The GitHub repository prajugopal2005/drycocograding contains a labelled image folder "dataset_organized" with 3 categories: grade A, grade B, grade C. Examples follow, each with its label.

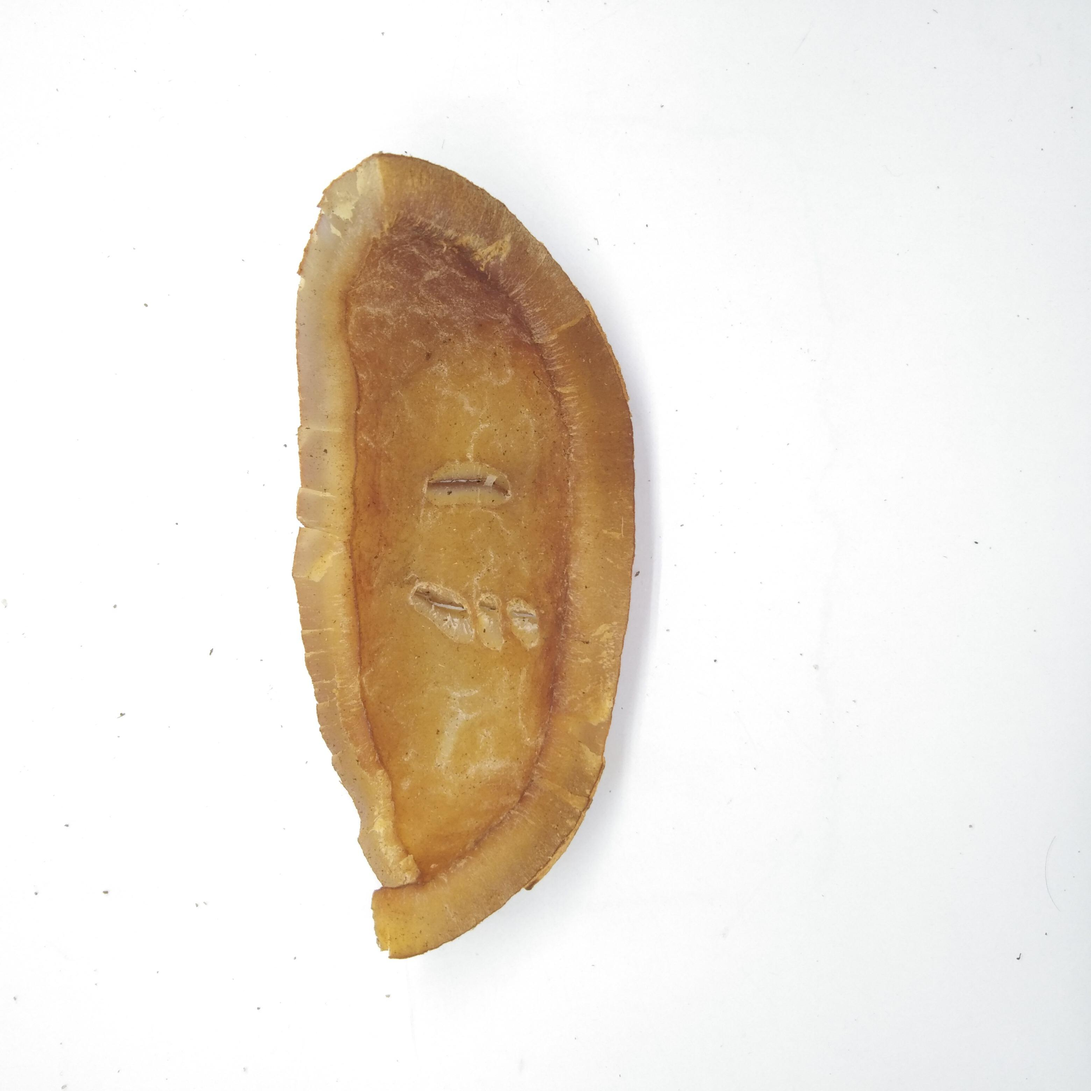
Label: grade B

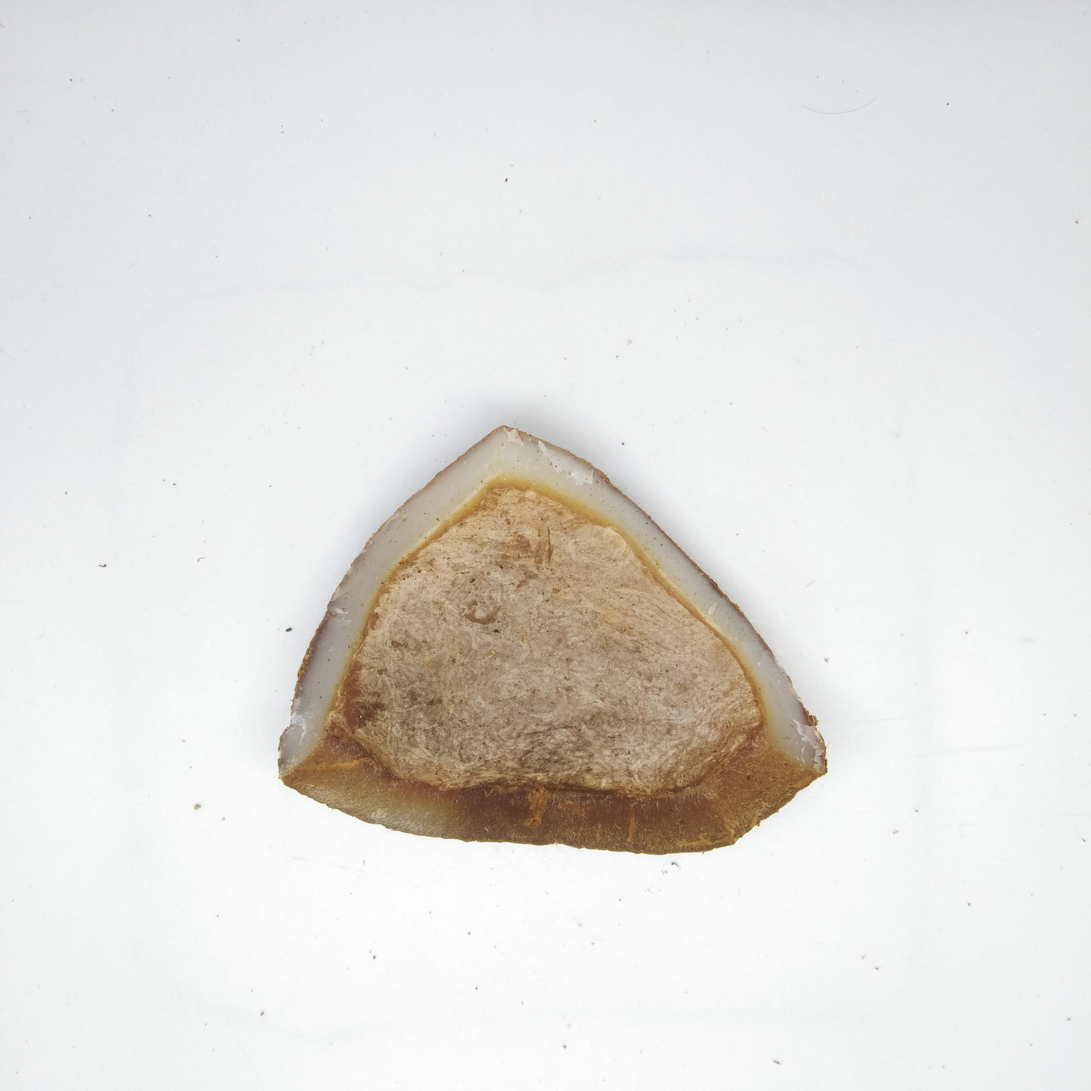
Label: grade B

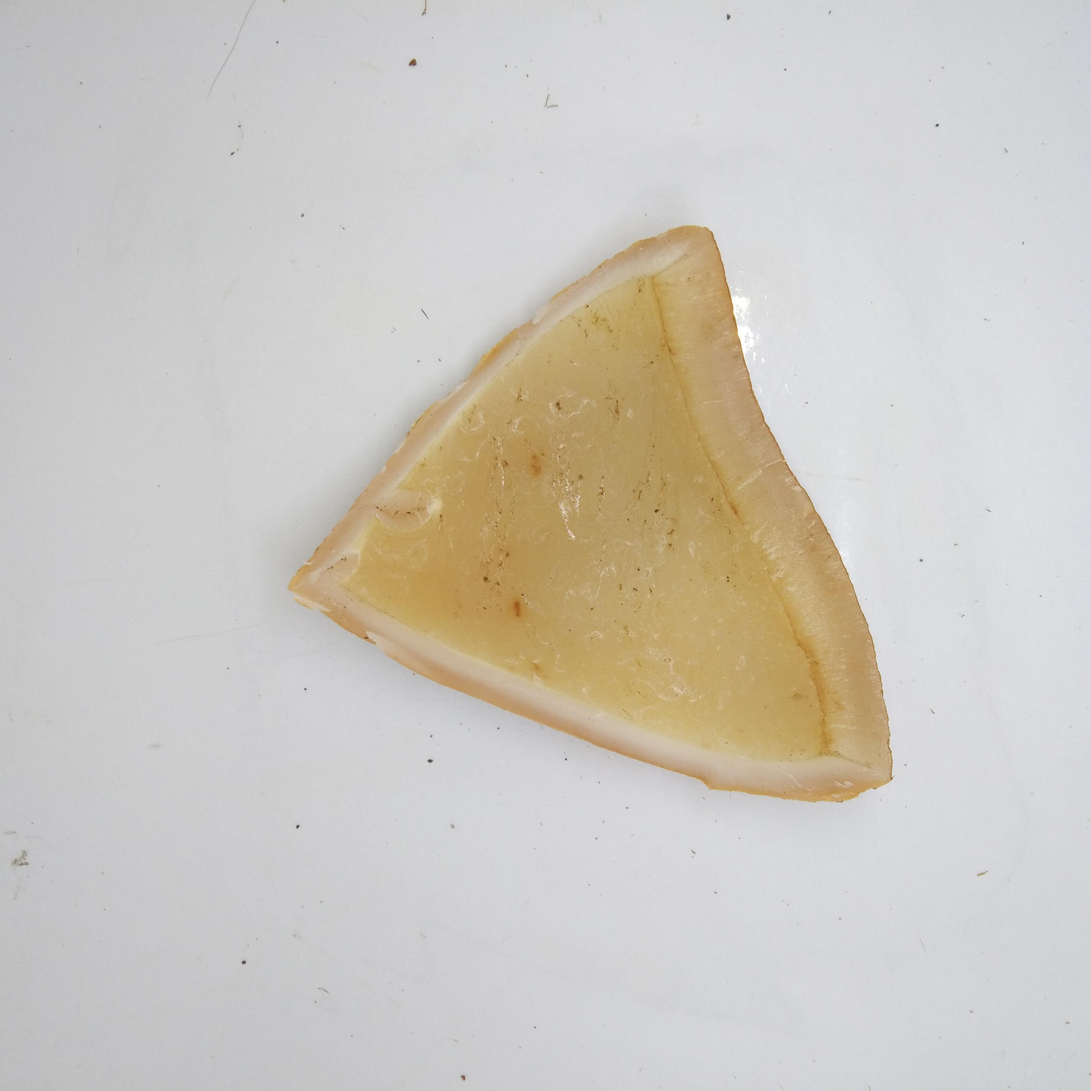
Label: grade A

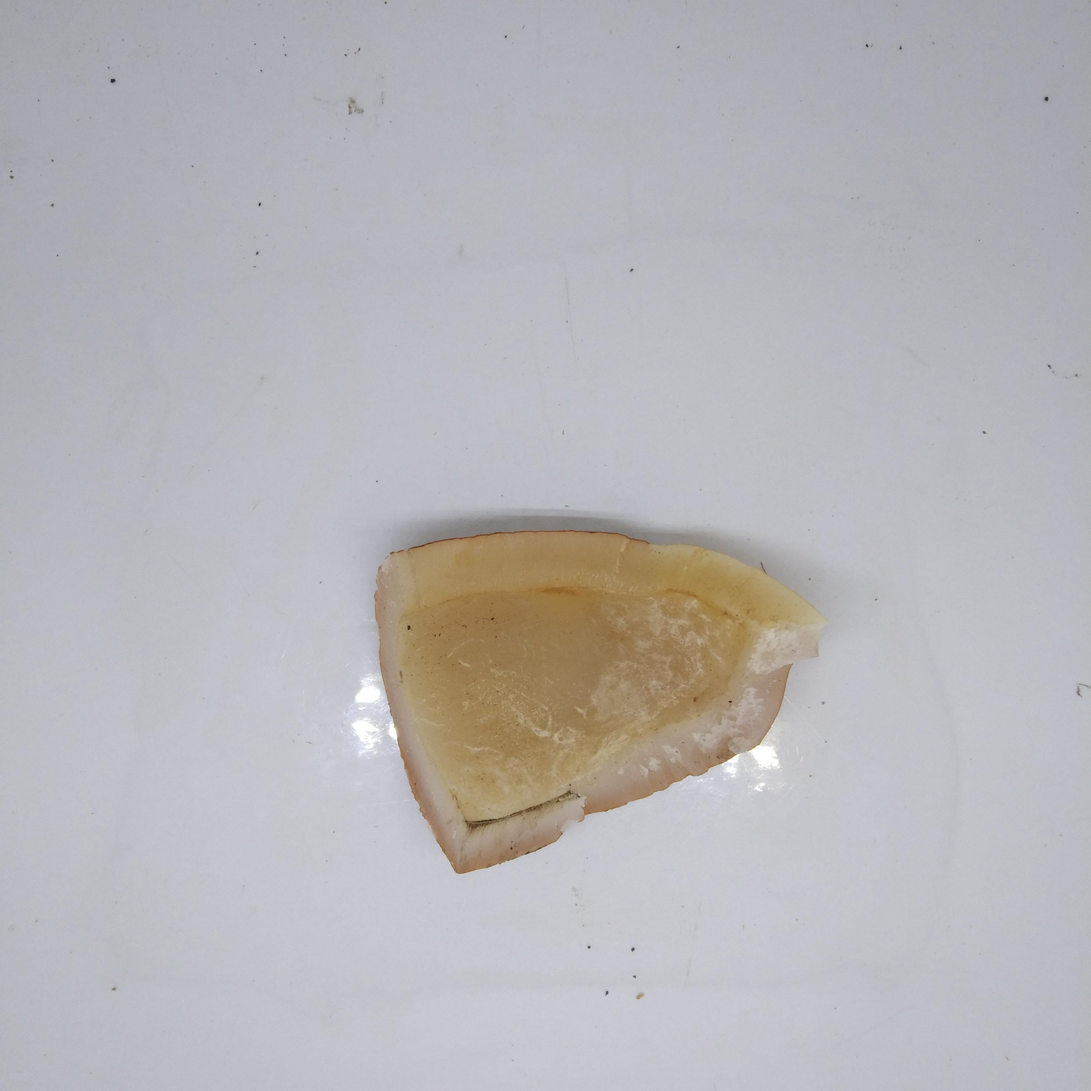
Label: grade A

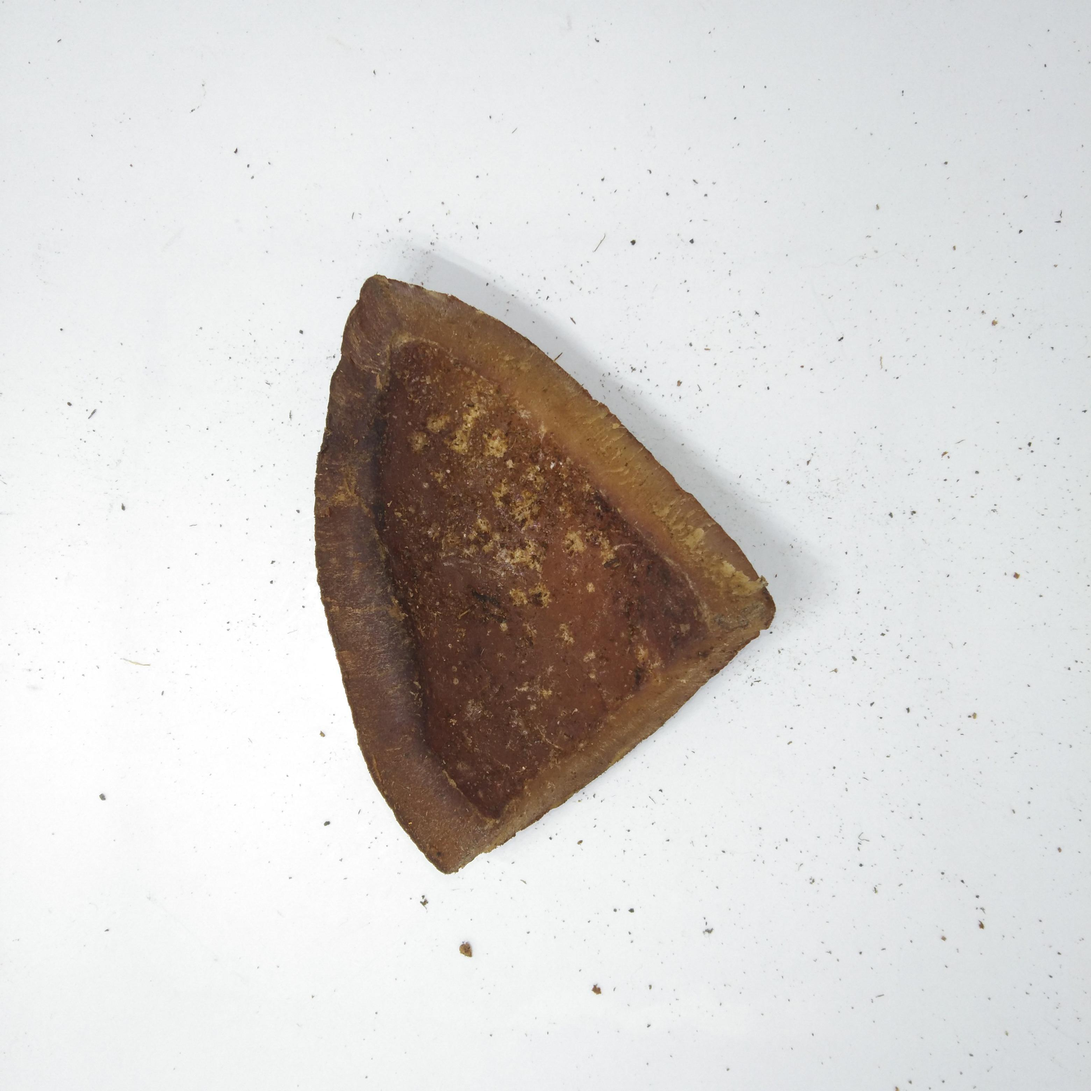
Label: grade C

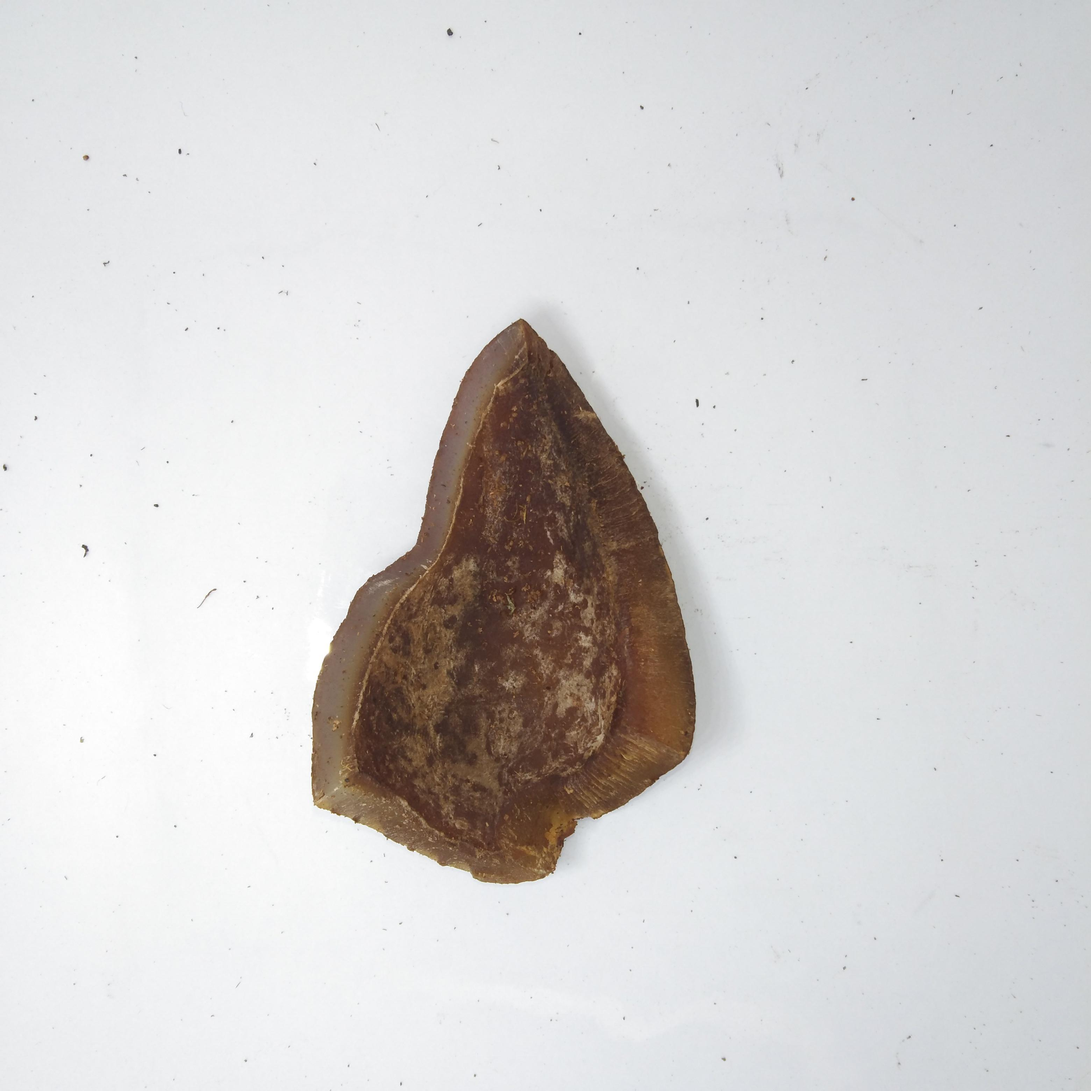
Label: grade C
